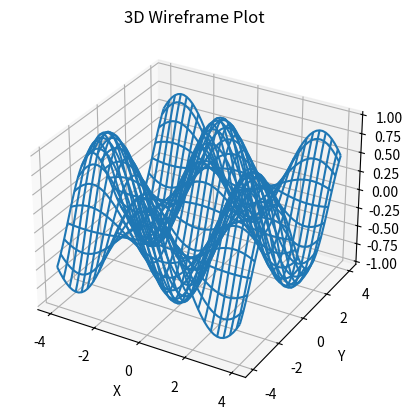

Write Python code to recreate this figure.
import numpy as np
import matplotlib.pyplot as plt

x = np.linspace(-4, 4, 60)
y = np.linspace(-4, 4, 60)

X, Y = np.meshgrid(x, y)
Z = np.cos(X) * np.sin(Y)

fig = plt.figure()
ax = fig.add_subplot(projection="3d")

ax.plot_wireframe(X, Y, Z)

ax.set_title("3D Wireframe Plot")
ax.set_xlabel("X")
ax.set_ylabel("Y")
ax.set_zlabel("Z")

plt.show()
